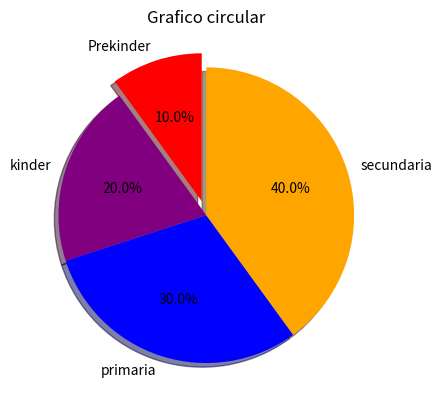

Write Python code to recreate this figure.
import matplotlib.pyplot as plt

x1 = [2, 5, 6, 14]
y1 = [11, 22, 33, 44]

x2 = [2, 5, 6, 15]
y2 = [4, 12, 18, 45]


def construirGrafica(titulo):
    plt.title(titulo)
    plt.xlabel('Eje X')
    plt.ylabel('Eje Y')
    plt.legend()
    plt.grid()
    plt.show()


# plt.plot(x1, y1, color='blue', linewidth=3, label='Linea 1')
# plt.plot(x2, y2, color='red', linewidth=3, label='Linea 2')
#construirGrafica('Dos lineas en un grafico')


# plt.bar(x1, y1, color='blue', label='Barra 1')
# plt.bar(x2, y2, color='red', label='Barra 2')
# construirGrafica('Grafico de barras')

# plt.scatter(x1, y1, color="red",  label='Puntos 1')
# construirGrafica('Grafico de puntos')

valores = [20, 40, 60, 80]
plt.pie(valores, labels=['Prekinder', 'kinder', 'primaria', 'secundaria'], colors=[
        'red', 'purple', 'blue', 'orange'], startangle=90, shadow=True, explode=(0.1, 0, 0, 0), autopct='%1.1f%%')
plt.title('Grafico circular')
plt.show()
